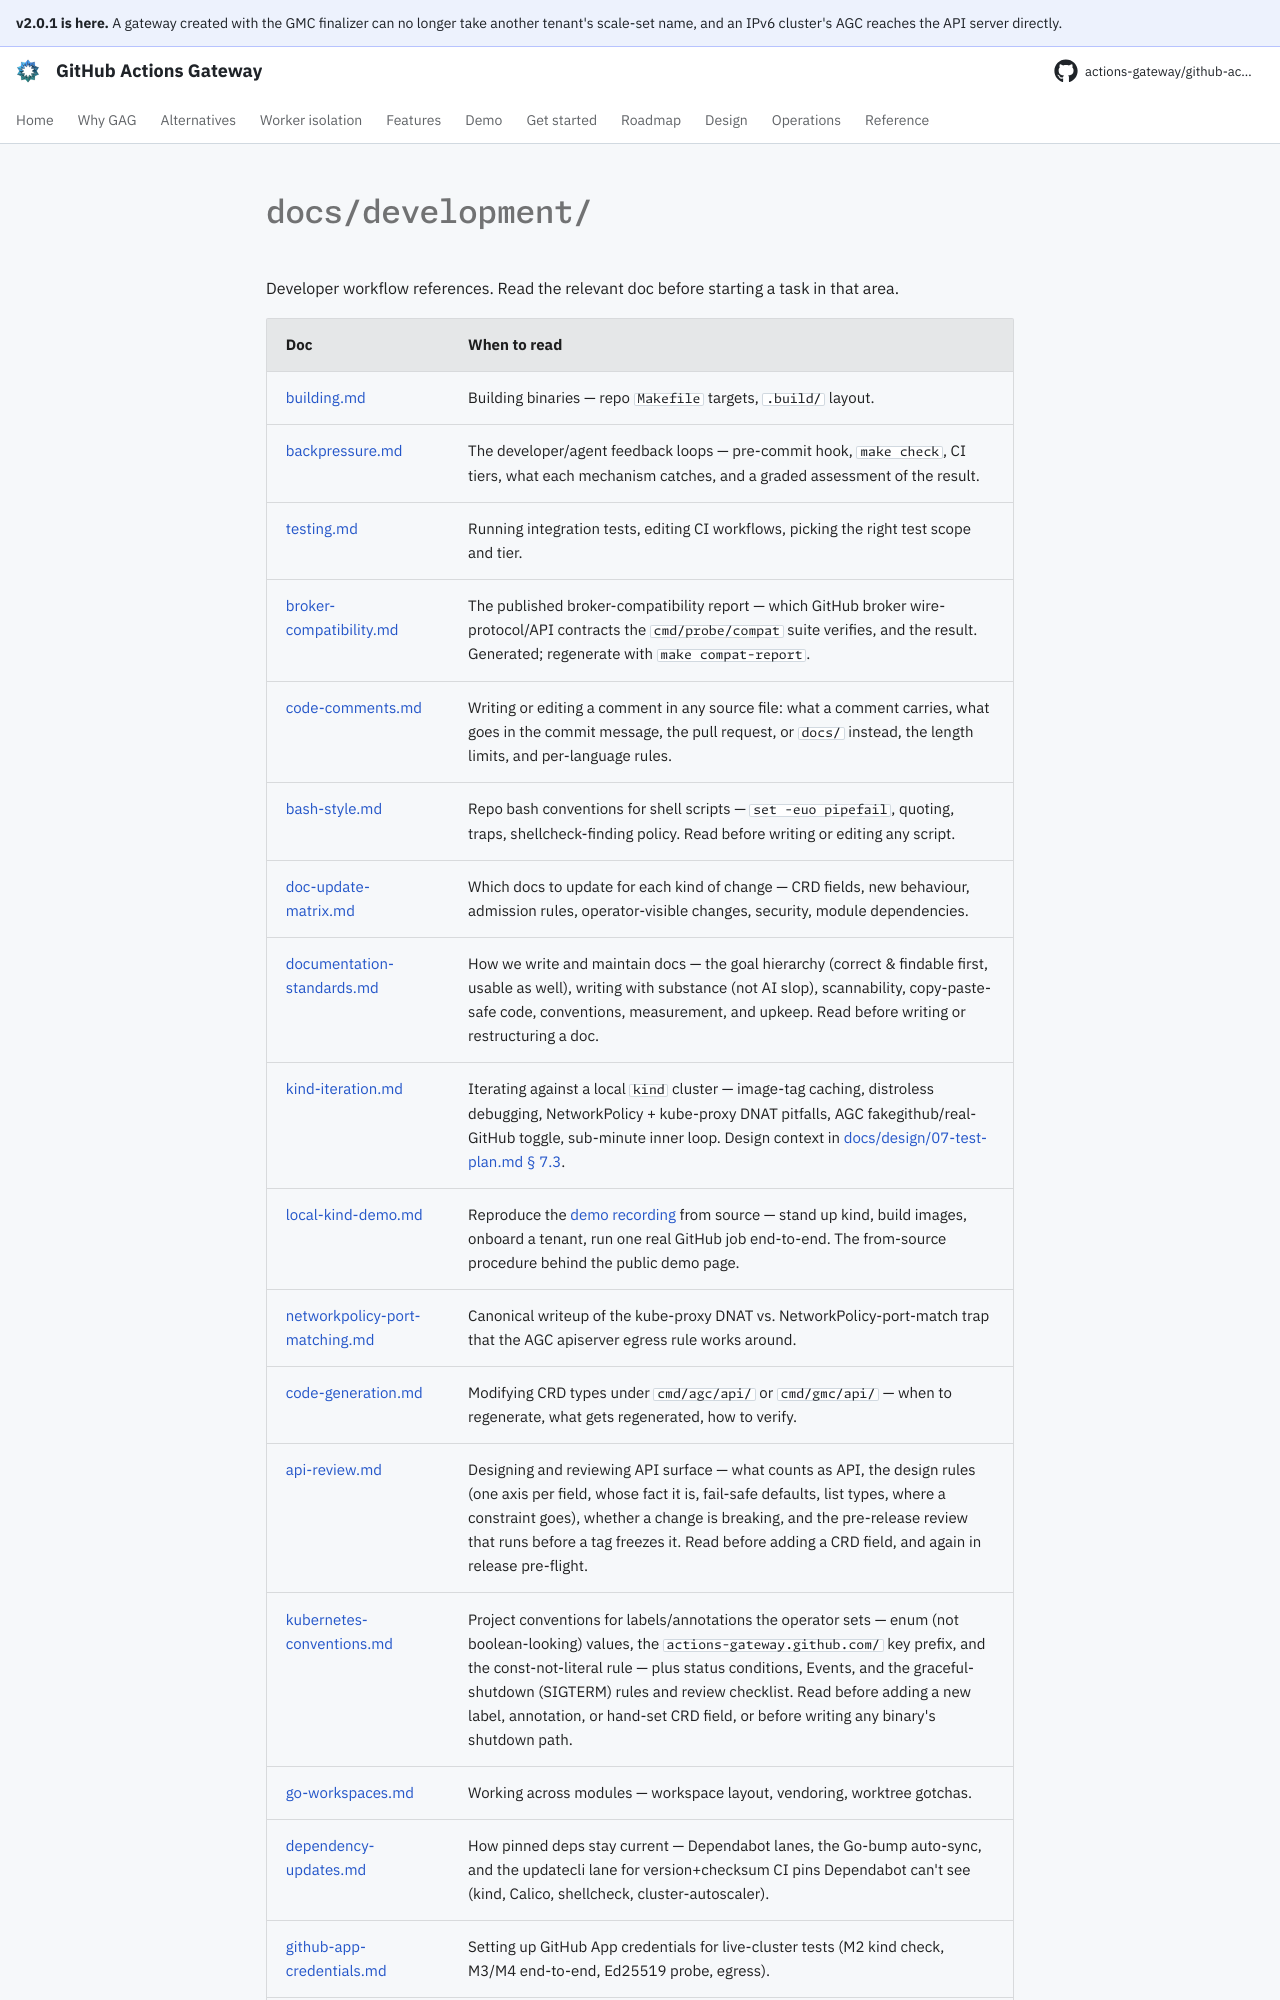

repository: actions-gateway/github-actions-gateway · page: dev/development/index.html · generator: mkdocs

# docs/development/

Developer workflow references.
Read the relevant doc before starting a task in that area.

| Doc | When to read |
|---|---|
| [building.md](building.md) | Building binaries — repo `Makefile` targets, `.build/` layout. |
| [backpressure.md](backpressure.md) | The developer/agent feedback loops — pre-commit hook, `make check`, CI tiers, what each mechanism catches, and a graded assessment of the result. |
| [testing.md](testing.md) | Running integration tests, editing CI workflows, picking the right test scope and tier. |
| [broker-compatibility.md](broker-compatibility.md) | The published broker-compatibility report — which GitHub broker wire-protocol/API contracts the `cmd/probe/compat` suite verifies, and the result. Generated; regenerate with `make compat-report`. |
| [code-comments.md](code-comments.md) | Writing or editing a comment in any source file: what a comment carries, what goes in the commit message, the pull request, or `docs/` instead, the length limits, and per-language rules. |
| [bash-style.md](bash-style.md) | Repo bash conventions for shell scripts — `set -euo pipefail`, quoting, traps, shellcheck-finding policy. Read before writing or editing any script. |
| [doc-update-matrix.md](doc-update-matrix.md) | Which docs to update for each kind of change — CRD fields, new behaviour, admission rules, operator-visible changes, security, module dependencies. |
| [documentation-standards.md](documentation-standards.md) | How we write and maintain docs — the goal hierarchy (correct & findable first, usable as well), writing with substance (not AI slop), scannability, copy-paste-safe code, conventions, measurement, and upkeep. Read before writing or restructuring a doc. |
| [kind-iteration.md](kind-iteration.md) | Iterating against a local `kind` cluster — image-tag caching, distroless debugging, NetworkPolicy + kube-proxy DNAT pitfalls, AGC fakegithub/real-GitHub toggle, sub-minute inner loop. Design context in [docs/design/07-test-plan.md § 7.3](../design/07-test-plan.md#73-end-to-end-tests). |
| [local-kind-demo.md](local-kind-demo.md) | Reproduce the [demo recording](../demo.md) from source — stand up kind, build images, onboard a tenant, run one real GitHub job end-to-end. The from-source procedure behind the public demo page. |
| [networkpolicy-port-matching.md](networkpolicy-port-matching.md) | Canonical writeup of the kube-proxy DNAT vs. NetworkPolicy-port-match trap that the AGC apiserver egress rule works around. |
| [code-generation.md](code-generation.md) | Modifying CRD types under `cmd/agc/api/` or `cmd/gmc/api/` — when to regenerate, what gets regenerated, how to verify. |
| [api-review.md](api-review.md) | Designing and reviewing API surface — what counts as API, the design rules (one axis per field, whose fact it is, fail-safe defaults, list types, where a constraint goes), whether a change is breaking, and the pre-release review that runs before a tag freezes it. Read before adding a CRD field, and again in release pre-flight. |
| [kubernetes-conventions.md](kubernetes-conventions.md) | Project conventions for labels/annotations the operator sets — enum (not boolean-looking) values, the `actions-gateway.github.com/` key prefix, and the const-not-literal rule — plus status conditions, Events, and the graceful-shutdown (SIGTERM) rules and review checklist. Read before adding a new label, annotation, or hand-set CRD field, or before writing any binary's shutdown path. |
| [go-workspaces.md](go-workspaces.md) | Working across modules — workspace layout, vendoring, worktree gotchas. |
| [dependency-updates.md](dependency-updates.md) | How pinned deps stay current — Dependabot lanes, the Go-bump auto-sync, and the updatecli lane for version+checksum CI pins Dependabot can't see (kind, Calico, shellcheck, cluster-autoscaler). |
| [github-app-credentials.md](github-app-credentials.md) | Setting up GitHub App credentials for live-cluster tests (M2 kind check, M3/M4 end-to-end, Ed25519 probe, egress). |
| [technical-debt.md](technical-debt.md) | The technical-debt policy and strategy — how we classify debt, decide to fix/flag/d
